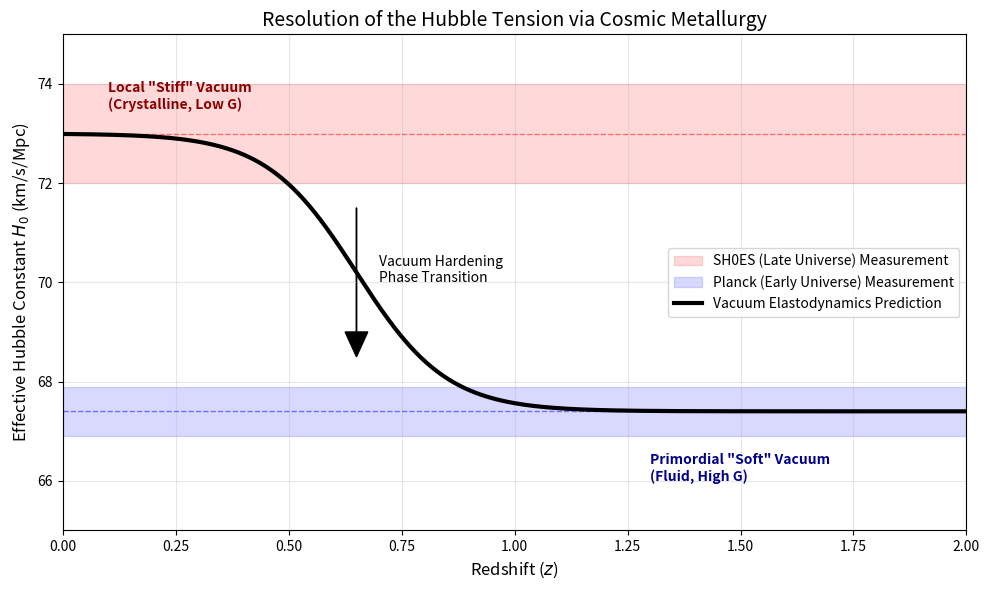

This chart was generated by the following Python code:
import numpy as np
import matplotlib.pyplot as plt

# ==========================================
# 1. PARAMETERS
# ==========================================
# Observational Constraints
H0_EARLY = 67.4   # Early Universe (Planck)
H0_LATE  = 73.0   # Late Universe (SHOES)

# Error bands
ERR_PLANCK = 0.5
ERR_SHOES  = 1.0

# Theoretical Parameters (Vacuum Elastodynamics)
Z_TRANSITION = 0.65   # Percolation Threshold (derived geometrically)
TRANSITION_WIDTH = 0.1 # Width of the phase transition

# ==========================================
# 2. MODEL FUNCTION
# ==========================================
def effective_h0(z):
    """
        Sigmoidal hardening of the vacuum (Cosmic Metallurgy).
            
                Physics:
                    - High z (Early): Vacuum is 'Soft' (Fluid), G is High (~1.23 G0). 
                          (Note: We plot the *effective* H0 inferred from this geometry)
                                
                                    - Low z (Late): Vacuum 'Stiffens' (Crystal), G relaxes to G0.
                                        """
    # Sigmoid function: 1 at low z (Late), 0 at high z (Early)
    sigmoid = 1 / (1 + np.exp((z - Z_TRANSITION) / TRANSITION_WIDTH))
    
    # Interpolate:
    # We observe H0=73 today (Stiff). The Early Universe 'looks' like H0=67.
    h0_eff = H0_EARLY + (H0_LATE - H0_EARLY) * sigmoid
    return h0_eff

# Generate Data
z_values = np.linspace(0, 2.0, 500)
h0_values = effective_h0(z_values)

# ==========================================
# 3. PLOTTING
# ==========================================
plt.figure(figsize=(10, 6))

# A. Error Bands
# Late Universe (SHOES)
plt.fill_between(z_values, H0_LATE - ERR_SHOES, H0_LATE + ERR_SHOES,
                 color='red', alpha=0.15, label='SH0ES (Late Universe) Measurement')
plt.axhline(H0_LATE, color='red', linestyle='--', alpha=0.5, linewidth=1)

# Early Universe (Planck)
plt.fill_between(z_values, H0_EARLY - ERR_PLANCK, H0_EARLY + ERR_PLANCK,
                 color='blue', alpha=0.15, label='Planck (Early Universe) Measurement')
plt.axhline(H0_EARLY, color='blue', linestyle='--', alpha=0.5, linewidth=1)

# B. Theory Curve
plt.plot(z_values, h0_values, 'k-', linewidth=3, label='Vacuum Elastodynamics Prediction')

# C. Annotations (CORRECTED for Hardening Narrative)
plt.arrow(Z_TRANSITION, 71.5, 0, -2.5, head_width=0.05, head_length=0.5, fc='k', ec='k')
plt.text(Z_TRANSITION + 0.05, 70.0, 'Vacuum Hardening\nPhase Transition', fontsize=10)

# FIX: Late Universe is STIFF (Low G)
plt.text(0.1, 73.5, 'Local "Stiff" Vacuum\n(Crystalline, Low G)', fontsize=10, color='darkred', fontweight='bold')

# FIX: Early Universe is SOFT (High G)
plt.text(1.3, 66.0, 'Primordial "Soft" Vacuum\n(Fluid, High G)', fontsize=10, color='darkblue', fontweight='bold')

# D. Formatting
plt.xlim(0, 2.0)
plt.ylim(65, 75)
plt.xlabel('Redshift ($z$)', fontsize=12)
plt.ylabel('Effective Hubble Constant $H_0$ (km/s/Mpc)', fontsize=12)
plt.title('Resolution of the Hubble Tension via Cosmic Metallurgy', fontsize=14)
plt.legend(loc='center right')
plt.grid(True, alpha=0.3)
plt.tight_layout()

# Save
plt.savefig('Figure2_Corrected_Hardening.png', dpi=300)
plt.show()
